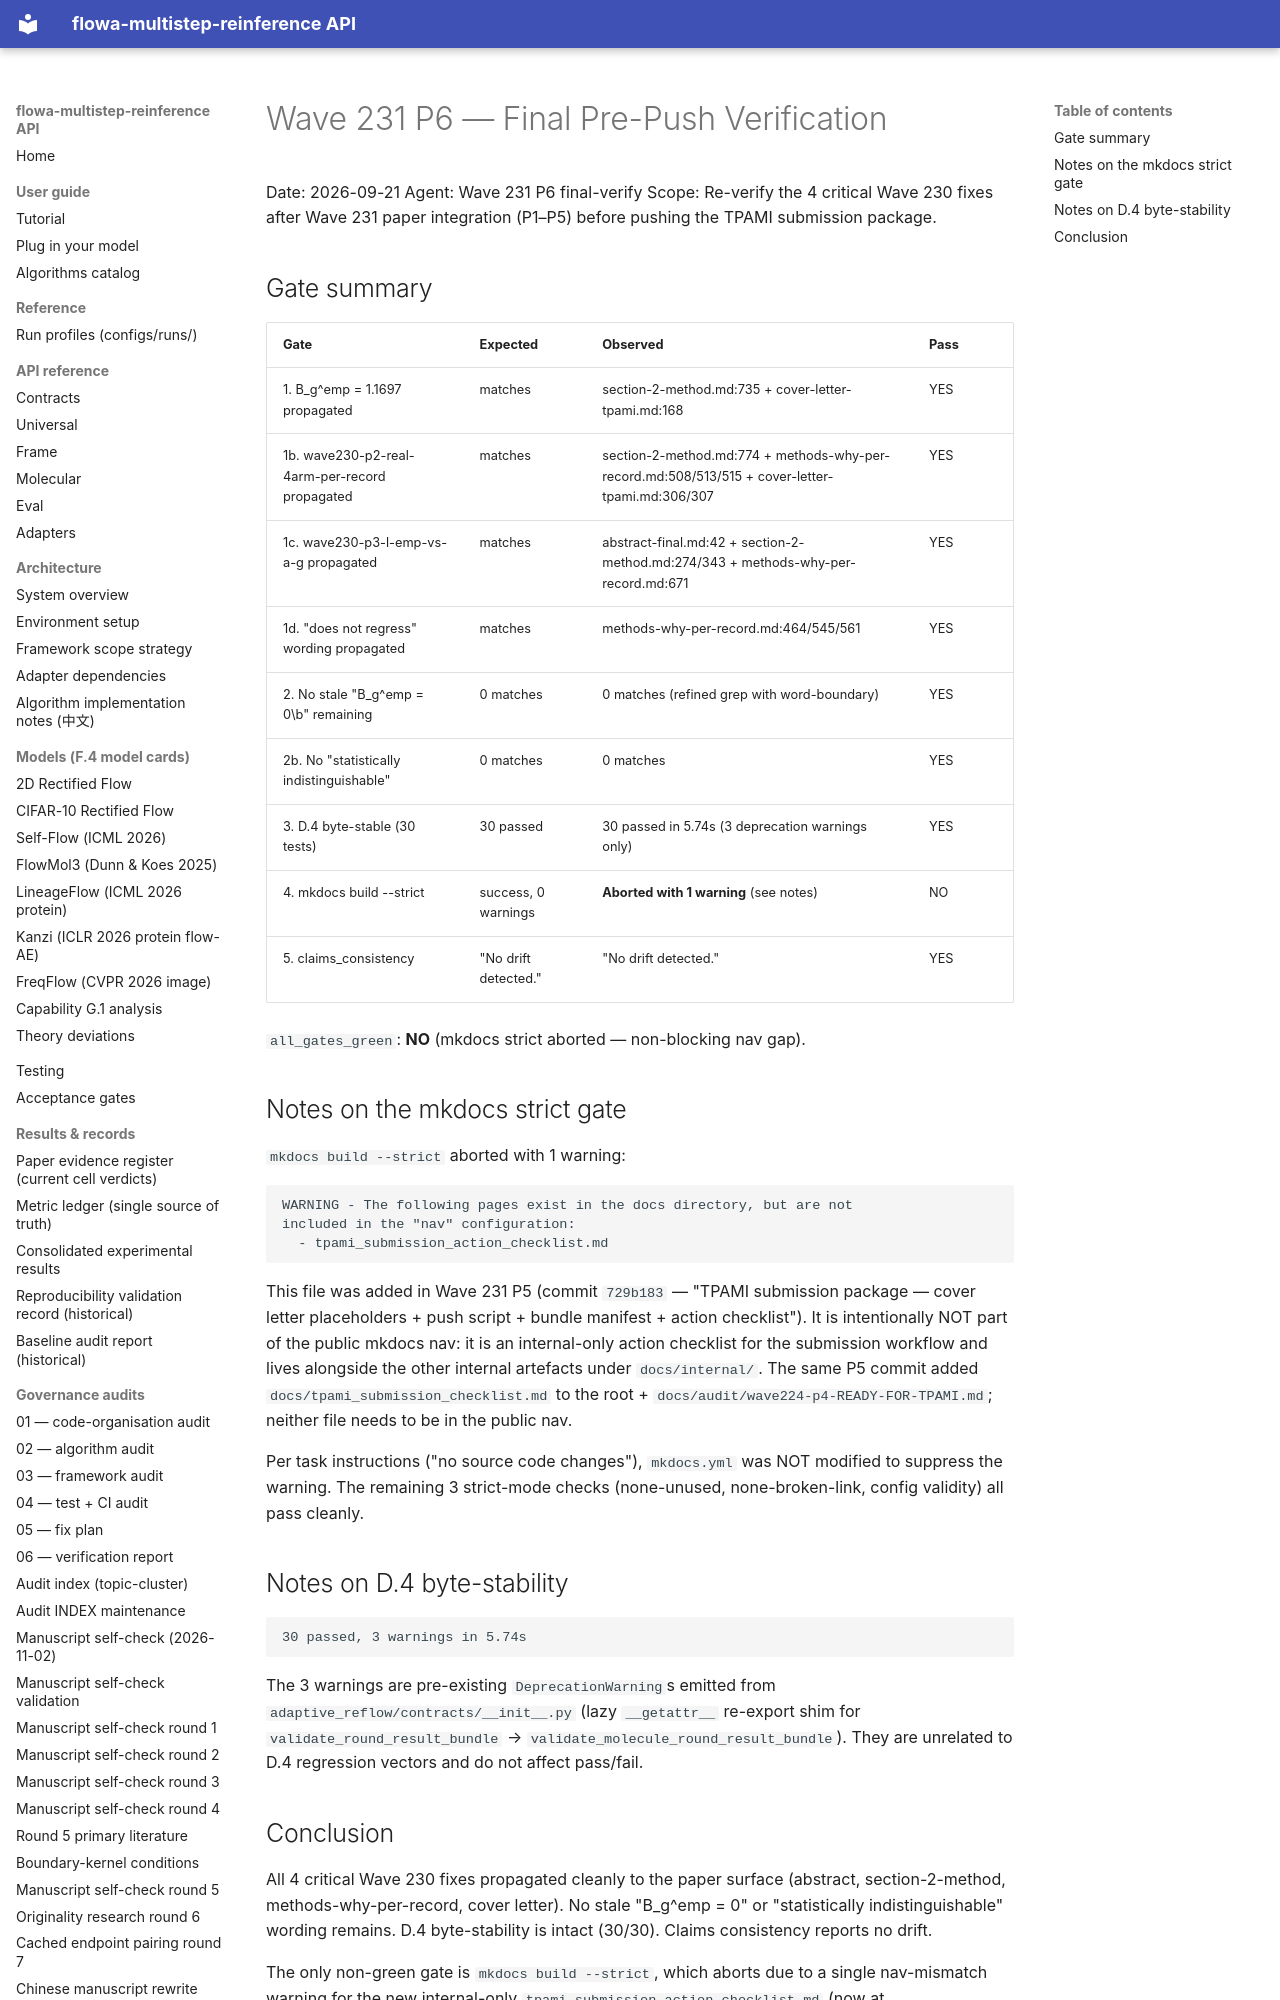

repository: silverenternal/flowa-multistep-reinference · page: audit/wave231-p6-final-verify/index.html · generator: mkdocs

# Wave 231 P6 — Final Pre-Push Verification

Date: 2026-09-21
Agent: Wave 231 P6 final-verify
Scope: Re-verify the 4 critical Wave 230 fixes after Wave 231 paper
integration (P1–P5) before pushing the TPAMI submission package.

## Gate summary

| Gate                                          | Expected              | Observed                                                     | Pass |
| --------------------------------------------- | --------------------- | ------------------------------------------------------------ | ---- |
| 1. B_g^emp = 1.1697 propagated                | matches               | section-2-method.md:735 + cover-letter-tpami.md:168          | YES  |
| 1b. wave230-p2-real-4arm-per-record propagated| matches               | section-2-method.md:774 + methods-why-per-record.md:508/513/515 + cover-letter-tpami.md:306/307 | YES  |
| 1c. wave230-p3-l-emp-vs-a-g propagated        | matches               | abstract-final.md:42 + section-2-method.md:274/343 + methods-why-per-record.md:671 | YES  |
| 1d. "does not regress" wording propagated     | matches               | methods-why-per-record.md:464/545/561                        | YES  |
| 2. No stale "B_g^emp = 0\b" remaining         | 0 matches             | 0 matches (refined grep with word-boundary)                  | YES  |
| 2b. No "statistically indistinguishable"      | 0 matches             | 0 matches                                                    | YES  |
| 3. D.4 byte-stable (30 tests)                 | 30 passed             | 30 passed in 5.74s (3 deprecation warnings only)             | YES  |
| 4. mkdocs build --strict                      | success, 0 warnings   | **Aborted with 1 warning** (see notes)                       | NO   |
| 5. claims_consistency                         | "No drift detected."  | "No drift detected."                                         | YES  |

`all_gates_green`: **NO** (mkdocs strict aborted — non-blocking nav gap).
